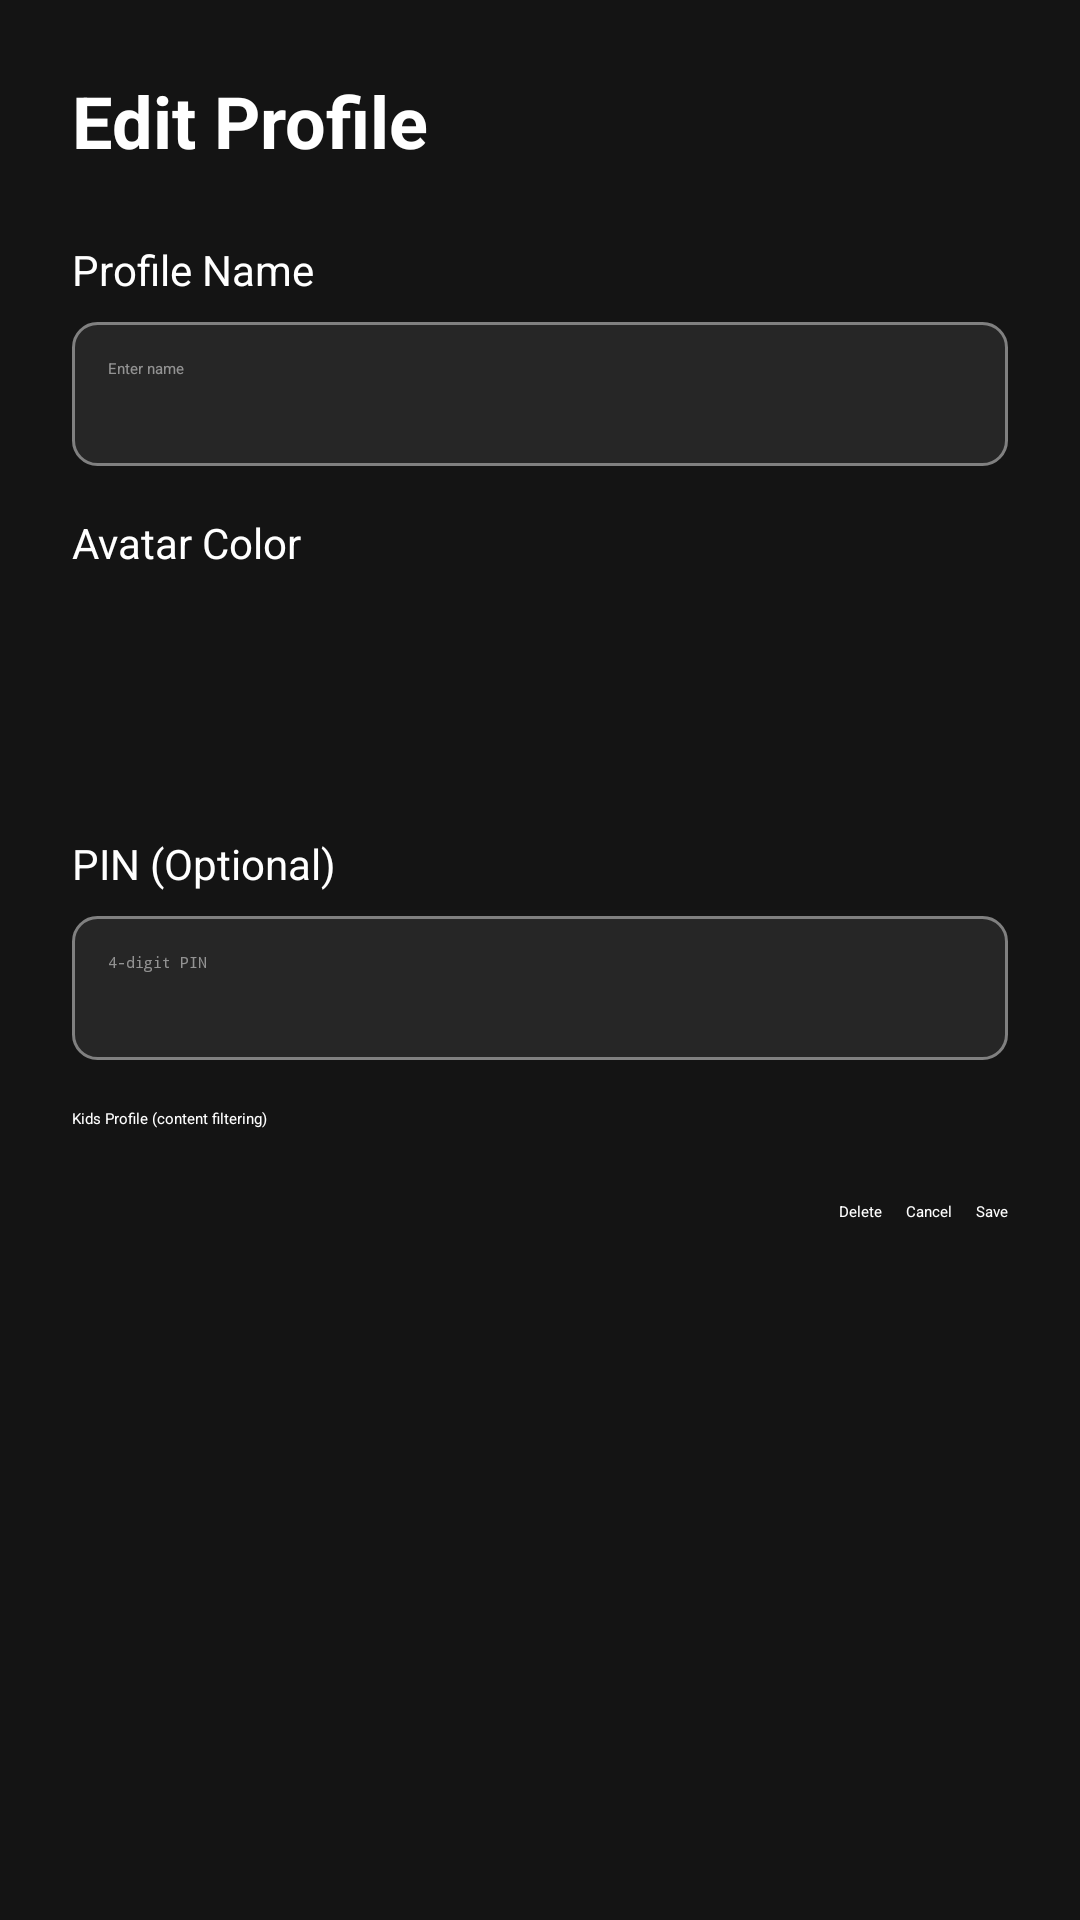

The Android layout XML behind this screen, and the referenced resources:
<!-- AndroidManifest.xml: application theme Theme.SimplStream -->
<!-- res/layout/dialog_edit_profile.xml -->
<?xml version="1.0" encoding="utf-8"?>
<LinearLayout xmlns:android="http://schemas.android.com/apk/res/android"
    xmlns:tools="http://schemas.android.com/tools"
    android:layout_width="match_parent"
    android:layout_height="wrap_content"
    android:orientation="vertical"
    android:padding="24dp"
    android:background="#141414">

    <TextView
        android:id="@+id/dialog_title"
        android:layout_width="wrap_content"
        android:layout_height="wrap_content"
        android:text="Edit Profile"
        android:textColor="@android:color/white"
        android:textSize="24sp"
        android:textStyle="bold" />

    <TextView
        android:layout_width="wrap_content"
        android:layout_height="wrap_content"
        android:layout_marginTop="24dp"
        android:text="Profile Name"
        android:textColor="@android:color/white"
        android:textSize="14sp" />

    <EditText
        android:id="@+id/profile_name_input"
        android:layout_width="match_parent"
        android:layout_height="48dp"
        android:layout_marginTop="8dp"
        android:background="@drawable/bg_edit_text"
        android:hint="Enter name"
        android:inputType="textPersonName"
        android:maxLength="20"
        android:padding="12dp"
        android:textColor="@android:color/white"
        android:textColorHint="#80FFFFFF" />

    <TextView
        android:layout_width="wrap_content"
        android:layout_height="wrap_content"
        android:layout_marginTop="16dp"
        android:text="Avatar Color"
        android:textColor="@android:color/white"
        android:textSize="14sp" />

    <androidx.recyclerview.widget.RecyclerView
        android:id="@+id/avatar_recycler"
        android:layout_width="match_parent"
        android:layout_height="64dp"
        android:layout_marginTop="8dp"
        android:clipToPadding="false"
        android:orientation="horizontal" />

    <TextView
        android:id="@+id/pin_hint"
        android:layout_width="wrap_content"
        android:layout_height="wrap_content"
        android:layout_marginTop="16dp"
        android:text="PIN (Optional)"
        android:textColor="@android:color/white"
        android:textSize="14sp" />

    <EditText
        android:id="@+id/pin_input"
        android:layout_width="match_parent"
        android:layout_height="48dp"
        android:layout_marginTop="8dp"
        android:background="@drawable/bg_edit_text"
        android:hint="4-digit PIN"
        android:inputType="numberPassword"
        android:maxLength="4"
        android:padding="12dp"
        android:textColor="@android:color/white"
        android:textColorHint="#80FFFFFF" />

    <CheckBox
        android:id="@+id/remove_pin_checkbox"
        android:layout_width="wrap_content"
        android:layout_height="wrap_content"
        android:layout_marginTop="8dp"
        android:text="Remove PIN protection"
        android:textColor="@android:color/white"
        android:buttonTint="@color/simpl_blue"
        android:visibility="gone" />

    <CheckBox
        android:id="@+id/kids_checkbox"
        android:layout_width="wrap_content"
        android:layout_height="wrap_content"
        android:layout_marginTop="16dp"
        android:text="Kids Profile (content filtering)"
        android:textColor="@android:color/white"
        android:buttonTint="@color/simpl_blue" />

    <TextView
        android:id="@+id/error_text"
        android:layout_width="wrap_content"
        android:layout_height="wrap_content"
        android:layout_marginTop="8dp"
        android:textColor="#FF6B6B"
        android:textSize="12sp"
        android:visibility="gone"
        tools:text="Error message"
        tools:visibility="visible" />

    <LinearLayout
        android:layout_width="match_parent"
        android:layout_height="wrap_content"
        android:layout_marginTop="24dp"
        android:orientation="horizontal"
        android:gravity="end">

        <Button
            android:id="@+id/delete_button"
            android:layout_width="wrap_content"
            android:layout_height="wrap_content"
            android:layout_marginEnd="8dp"
            android:backgroundTint="#B71C1C"
            android:text="Delete"
            android:textColor="@android:color/white"
            android:focusable="true"
            android:focusableInTouchMode="true" />

        <Button
            android:id="@+id/cancel_button"
            android:layout_width="wrap_content"
            android:layout_height="wrap_content"
            android:layout_marginEnd="8dp"
            android:backgroundTint="#333333"
            android:text="@string/action_cancel"
            android:textColor="@android:color/white"
            android:focusable="true"
            android:focusableInTouchMode="true" />

        <Button
            android:id="@+id/save_button"
            android:layout_width="wrap_content"
            android:layout_height="wrap_content"
            android:backgroundTint="@color/simpl_blue"
            android:text="Save"
            android:textColor="@android:color/white"
            android:focusable="true"
            android:focusableInTouchMode="true" />

    </LinearLayout>

</LinearLayout>
<!-- resources referenced by this layout -->
<resources>
  <color name="simpl_blue">#2563EB</color>
  <!-- drawable bg_edit_text (drawable) -->
  <?xml version="1.0" encoding="utf-8"?>
  <selector xmlns:android="http://schemas.android.com/apk/res/android">
      <item android:state_focused="true">
          <shape android:shape="rectangle">
              <solid android:color="@color/background_tertiary" />
              <corners android:radius="8dp" />
              <stroke android:width="2dp" android:color="@color/simpl_blue" />
          </shape>
      </item>
      <item>
          <shape android:shape="rectangle">
              <solid android:color="@color/background_tertiary" />
              <corners android:radius="8dp" />
              <stroke android:width="1dp" android:color="@color/text_tertiary" />
          </shape>
      </item>
  </selector>
  <string name="action_cancel">Cancel</string>
  <style name="Theme.SimplStream" parent="Theme.Leanback">
          <item name="android:windowNoTitle">true</item>
          <item name="android:windowBackground">@color/background_primary</item>
          <item name="android:colorBackground">@color/background_primary</item>
          
          <item name="colorPrimary">@color/simpl_blue</item>
          <item name="colorPrimaryDark">@color/simpl_blue_dark</item>
          <item name="colorAccent">@color/simpl_blue_light</item>
          
          <item name="android:textColorPrimary">@color/text_primary</item>
          <item name="android:textColorSecondary">@color/text_secondary</item>
          
          <item name="defaultBrandColor">@color/simpl_blue</item>
          <item name="defaultBrandColorDark">@color/simpl_blue_dark</item>
          
          
          <item name="browseTitleTextStyle">@style/SimplStream.BrowseTitleText</item>
          <item name="browseRowsMarginTop">48dp</item>
          <item name="headersVerticalGridStyle">@style/SimplStream.HeadersVerticalGrid</item>
          <item name="rowHeaderStyle">@style/SimplStream.RowHeader</item>
      </style>
  <color name="background_tertiary">#262626</color>
  <color name="text_tertiary">#808080</color>
  <color name="background_primary">#0D0D0D</color>
  <color name="simpl_blue_dark">#1D4ED8</color>
  <color name="simpl_blue_light">#3B82F6</color>
  <color name="text_primary">#FFFFFF</color>
  <color name="text_secondary">#B3B3B3</color>
  <style name="SimplStream.BrowseTitleText" parent="Widget.Leanback.Title.Text">
          <item name="android:textSize">24sp</item>
          <item name="android:textColor">@color/text_primary</item>
      </style>
  <style name="SimplStream.HeadersVerticalGrid" parent="Widget.Leanback.Headers.VerticalGridView">
          <item name="android:background">@color/background_secondary</item>
      </style>
  <style name="SimplStream.RowHeader" parent="Widget.Leanback.Row.Header">
          <item name="android:textSize">16sp</item>
          <item name="android:textColor">@color/text_primary</item>
      </style>
  <color name="background_secondary">#1A1A1A</color>
</resources>
